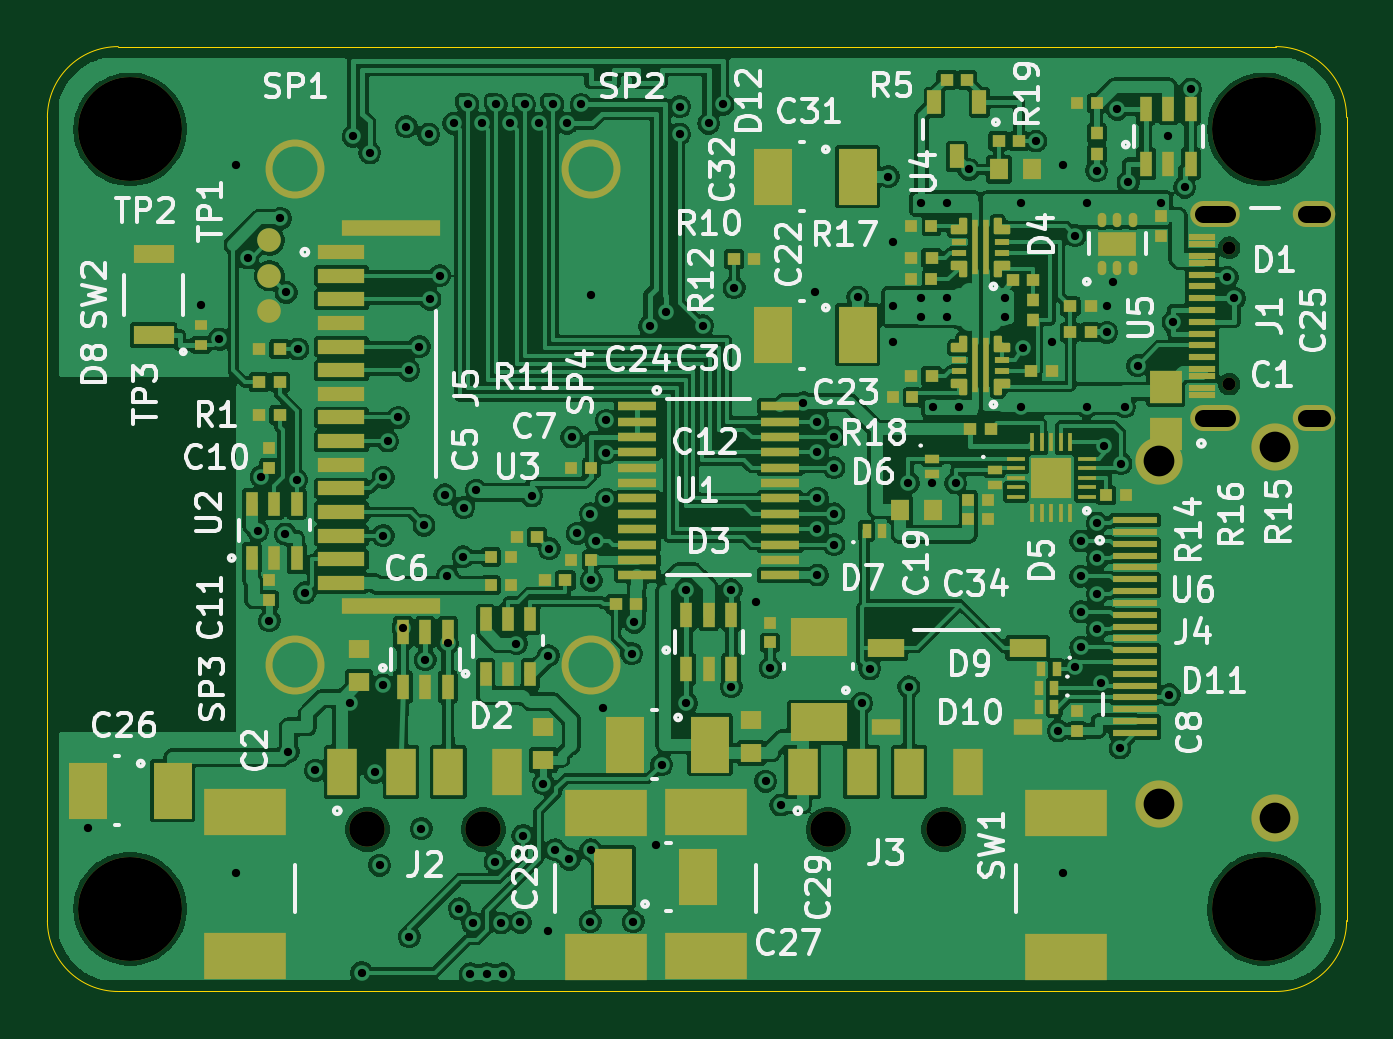
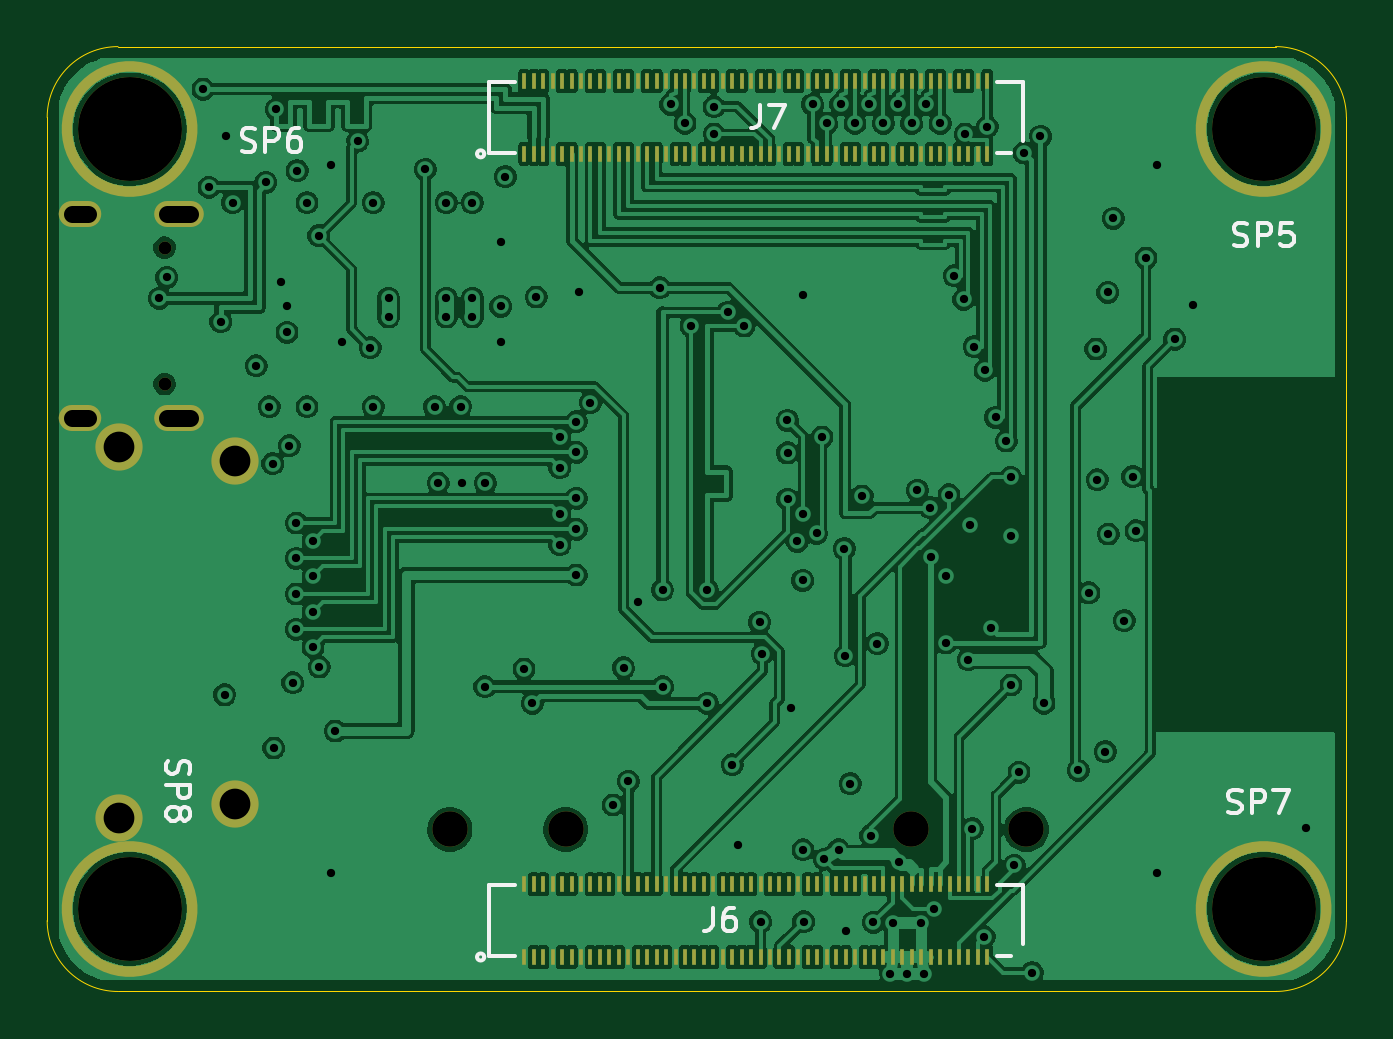
Circuit board: 11 layer files. Board 55.0 x 40.0 mm.
- bottom_copper: rpi-ai-cam-lc-B_Cu.gbl (259322 bytes)
- bottom_mask: rpi-ai-cam-lc-B_Mask.gbs (8593 bytes)
- paste: rpi-ai-cam-lc-B_Paste.gbp (7855 bytes)
- bottom_silk: rpi-ai-cam-lc-B_Silkscreen.gbo (19617 bytes)
- outline: rpi-ai-cam-lc-Edge_Cuts.gm1 (913 bytes)
- top_copper: rpi-ai-cam-lc-F_Cu.gtl (423046 bytes)
- top_mask: rpi-ai-cam-lc-F_Mask.gts (14214 bytes)
- paste: rpi-ai-cam-lc-F_Paste.gtp (13374 bytes)
- top_silk: rpi-ai-cam-lc-F_Silkscreen.gto (108689 bytes)
- drill: rpi-ai-cam-lc-NPTH.drl (583 bytes)
- drill: rpi-ai-cam-lc-PTH.drl (3004 bytes)

=== bottom_copper: rpi-ai-cam-lc-B_Cu.gbl (259322 bytes, source omitted) ===
=== bottom_mask: rpi-ai-cam-lc-B_Mask.gbs (8593 bytes, source omitted) ===
=== paste: rpi-ai-cam-lc-B_Paste.gbp (7855 bytes, source omitted) ===
=== bottom_silk: rpi-ai-cam-lc-B_Silkscreen.gbo (19617 bytes, source omitted) ===
=== outline: rpi-ai-cam-lc-Edge_Cuts.gm1 ===
%TF.GenerationSoftware,KiCad,Pcbnew,10.0.4*%
%TF.CreationDate,2026-11-13T13:43:35+05:30*%
%TF.ProjectId,rpi-ai-cam-lc,7270692d-6169-42d6-9361-6d2d6c632e6b,rev?*%
%TF.SameCoordinates,Original*%
%TF.FileFunction,Profile,NP*%
%FSLAX46Y46*%
G04 Gerber Fmt 4.6, Leading zero omitted, Abs format (unit mm)*
G04 Created by KiCad (PCBNEW 10.0.4) date 2026-11-13 13:43:35*
%MOMM*%
%LPD*%
G01*
G04 APERTURE LIST*
%TA.AperFunction,Profile*%
%ADD10C,0.050000*%
%TD*%
G04 APERTURE END LIST*
D10*
X0Y-3000000D02*
G75*
G02*
X3000000Y0I3000070J-70D01*
G01*
X0Y-37000000D02*
X0Y-3000000D01*
X3000000Y0D02*
X52000000Y0D01*
X3000000Y-40000000D02*
G75*
G02*
X0Y-37000000I70J3000070D01*
G01*
X52000000Y0D02*
G75*
G02*
X55000000Y-3000000I-100J-3000100D01*
G01*
X52000000Y-40000000D02*
X3000000Y-40000000D01*
X55000000Y-3000000D02*
X55000000Y-37000000D01*
X55000000Y-37000000D02*
G75*
G02*
X52000000Y-40000000I-3000070J70D01*
G01*
M02*

=== top_copper: rpi-ai-cam-lc-F_Cu.gtl (423046 bytes, source omitted) ===
=== top_mask: rpi-ai-cam-lc-F_Mask.gts (14214 bytes, source omitted) ===
=== paste: rpi-ai-cam-lc-F_Paste.gtp (13374 bytes, source omitted) ===
=== top_silk: rpi-ai-cam-lc-F_Silkscreen.gto (108689 bytes, source omitted) ===
=== drill: rpi-ai-cam-lc-NPTH.drl ===
M48
; DRILL file KiCad 10.0.4 date 2026-11-13T20:38:58
; FORMAT={-:-/ absolute / metric / decimal}
; #@! TF.CreationDate,2026-11-13T20:38:58+05:30
; #@! TF.GenerationSoftware,Kicad,Pcbnew,10.0.4
; #@! TF.FileFunction,NonPlated,1,6,NPTH
FMAT,2
METRIC
; #@! TA.AperFunction,NonPlated,NPTH,ComponentDrill
T1C0.550
; #@! TA.AperFunction,NonPlated,NPTH,ComponentDrill
T2C1.500
; #@! TA.AperFunction,NonPlated,NPTH,ComponentDrill
T3C4.400
%
G90
G05
T1
X50.03Y-8.51
X50.03Y-14.29
T2
X13.55Y-33.14
X18.45Y-33.14
X33.05Y-33.14
X37.95Y-33.14
T3
X3.5Y-3.5
X3.5Y-36.5
X51.5Y-3.5
X51.5Y-36.5
M30

=== drill: rpi-ai-cam-lc-PTH.drl ===
M48
; DRILL file KiCad 10.0.4 date 2026-11-13T20:38:58
; FORMAT={-:-/ absolute / metric / decimal}
; #@! TF.CreationDate,2026-11-13T20:38:58+05:30
; #@! TF.GenerationSoftware,Kicad,Pcbnew,10.0.4
; #@! TF.FileFunction,Plated,1,6,PTH
FMAT,2
METRIC
; #@! TA.AperFunction,Plated,PTH,ViaDrill
T1C0.350
; #@! TA.AperFunction,Plated,PTH,ComponentDrill
T2C0.700
; #@! TA.AperFunction,Plated,PTH,ComponentDrill
T3C1.300
%
G90
G05
T1
X1.7Y-33.1
X6.5Y-10.95
X7.274Y-12.383
X8.0Y-5.0
X8.0Y-35.0
X8.481Y-8.948
X8.909Y-20.5
X9.05Y-18.2
X9.4Y-24.3
X9.866Y-7.274
X10.078Y-20.636
X10.105Y-10.405
X10.2Y-29.845
X10.55Y-18.335
X10.608Y-12.8
X10.901Y-23.125
X11.349Y-30.634
X12.8Y-27.8
X12.95Y-3.8
X13.3Y-39.2
X13.65Y-4.5
X13.858Y-30.717
X14.06Y-34.654
X14.201Y-27.028
X14.211Y-18.229
X14.214Y-20.7
X14.4Y-16.7
X14.85Y-15.7
X15.05Y-24.6
X15.2Y-3.394
X15.3Y-13.7
X15.327Y-37.679
X15.75Y-12.7
X15.836Y-33.104
X15.945Y-20.271
X16.0Y-25.95
X16.137Y-3.704
X16.2Y-10.7
X16.6Y-9.7
X16.827Y-18.97
X16.932Y-22.41
X16.95Y-25.25
X17.2Y-3.25
X17.441Y-36.503
X17.6Y-21.6
X17.627Y-19.517
X17.8Y-2.45
X17.9Y-39.25
X18.0Y-37.1
X18.161Y-18.779
X18.4Y-3.25
X18.6Y-39.25
X18.95Y-34.5
X19.0Y-2.45
X19.2Y-37.1
X19.3Y-39.25
X19.6Y-3.25
X19.854Y-25.269
X20.022Y-37.072
X20.129Y-33.4
X20.2Y-2.45
X20.499Y-19.022
X20.8Y-3.25
X21.0Y-31.2
X21.193Y-37.458
X21.21Y-25.79
X21.25Y-21.25
X21.4Y-2.45
X21.5Y-34.0
X22.0Y-3.25
X22.1Y-34.4
X22.2Y-16.53
X22.426Y-20.607
X22.6Y-2.45
X22.981Y-37.047
X22.988Y-19.78
X23.0Y-10.5
X23.0Y-34.0
X23.02Y-22.6
X23.242Y-20.948
X23.5Y-28.0
X23.655Y-19.16
X23.66Y-17.2
X23.662Y-15.827
X24.733Y-25.694
X24.8Y-37.047
X24.841Y-24.368
X25.5Y-11.83
X25.75Y-33.8
X26.0Y-30.4
X26.2Y-11.25
X26.763Y-3.701
X26.77Y-2.543
X27.05Y-23.0
X27.05Y-27.8
X27.748Y-11.819
X28.0Y-3.25
X28.6Y-2.45
X28.95Y-23.0
X28.95Y-27.1
X29.07Y-10.21
X30.0Y-23.5
X30.4Y-31.1
X30.6Y-26.3
X31.049Y-32.104
X32.0Y-15.072
X32.5Y-10.4
X32.6Y-15.88
X32.6Y-17.18
X32.6Y-19.12
X32.6Y-20.43
X32.6Y-22.37
X33.3Y-16.53
X33.3Y-17.83
X33.3Y-19.78
X33.3Y-21.08
X34.3Y-10.6
X34.47Y-27.8
X34.815Y-26.345
X35.6Y-5.5
X35.8Y-8.27
X35.8Y-11.0
X35.8Y-12.5
X36.45Y-18.475
X36.47Y-27.1
X37.0Y-6.6
X37.0Y-10.65
X37.0Y-11.45
X37.45Y-18.475
X37.5Y-15.25
X38.1Y-6.6
X38.1Y-10.65
X38.1Y-11.45
X38.45Y-18.475
X38.6Y-15.25
X39.0Y-5.2
X40.55Y-10.65
X40.55Y-11.45
X41.2Y-6.6
X41.2Y-15.25
X41.32Y-12.75
X41.85Y-4.0
X42.52Y-12.5
X42.8Y-28.97
X43.0Y-5.0
X43.0Y-35.0
X43.485Y-26.258
X43.5Y-8.0
X43.75Y-20.93
X43.75Y-22.43
X43.75Y-23.93
X43.75Y-25.43
X44.0Y-6.6
X44.0Y-15.25
X44.42Y-5.25
X44.45Y-20.17
X44.45Y-21.67
X44.45Y-23.17
X44.45Y-24.67
X44.603Y-26.929
X44.75Y-16.9
X44.85Y-11.0
X44.85Y-12.1
X45.1Y-9.95
X45.3Y-2.65
X45.41Y-29.69
X45.45Y-17.65
X45.6Y-15.25
X45.75Y-5.75
X46.15Y-13.508
X47.15Y-6.6
X47.45Y-3.8
X47.49Y-27.444
X47.65Y-11.65
X48.15Y-5.95
X48.4Y-1.8
X49.941Y-9.771
X50.25Y-10.65
T3
X47.05Y-17.55
X47.05Y-32.05
X51.95Y-16.95
X51.95Y-32.65
T2
X48.94Y-7.08G85X49.94Y-7.08
G05
X48.94Y-15.72G85X49.94Y-15.72
G05
X53.27Y-7.08G85X53.97Y-7.08
G05
X53.27Y-15.72G85X53.97Y-15.72
G05
M30
